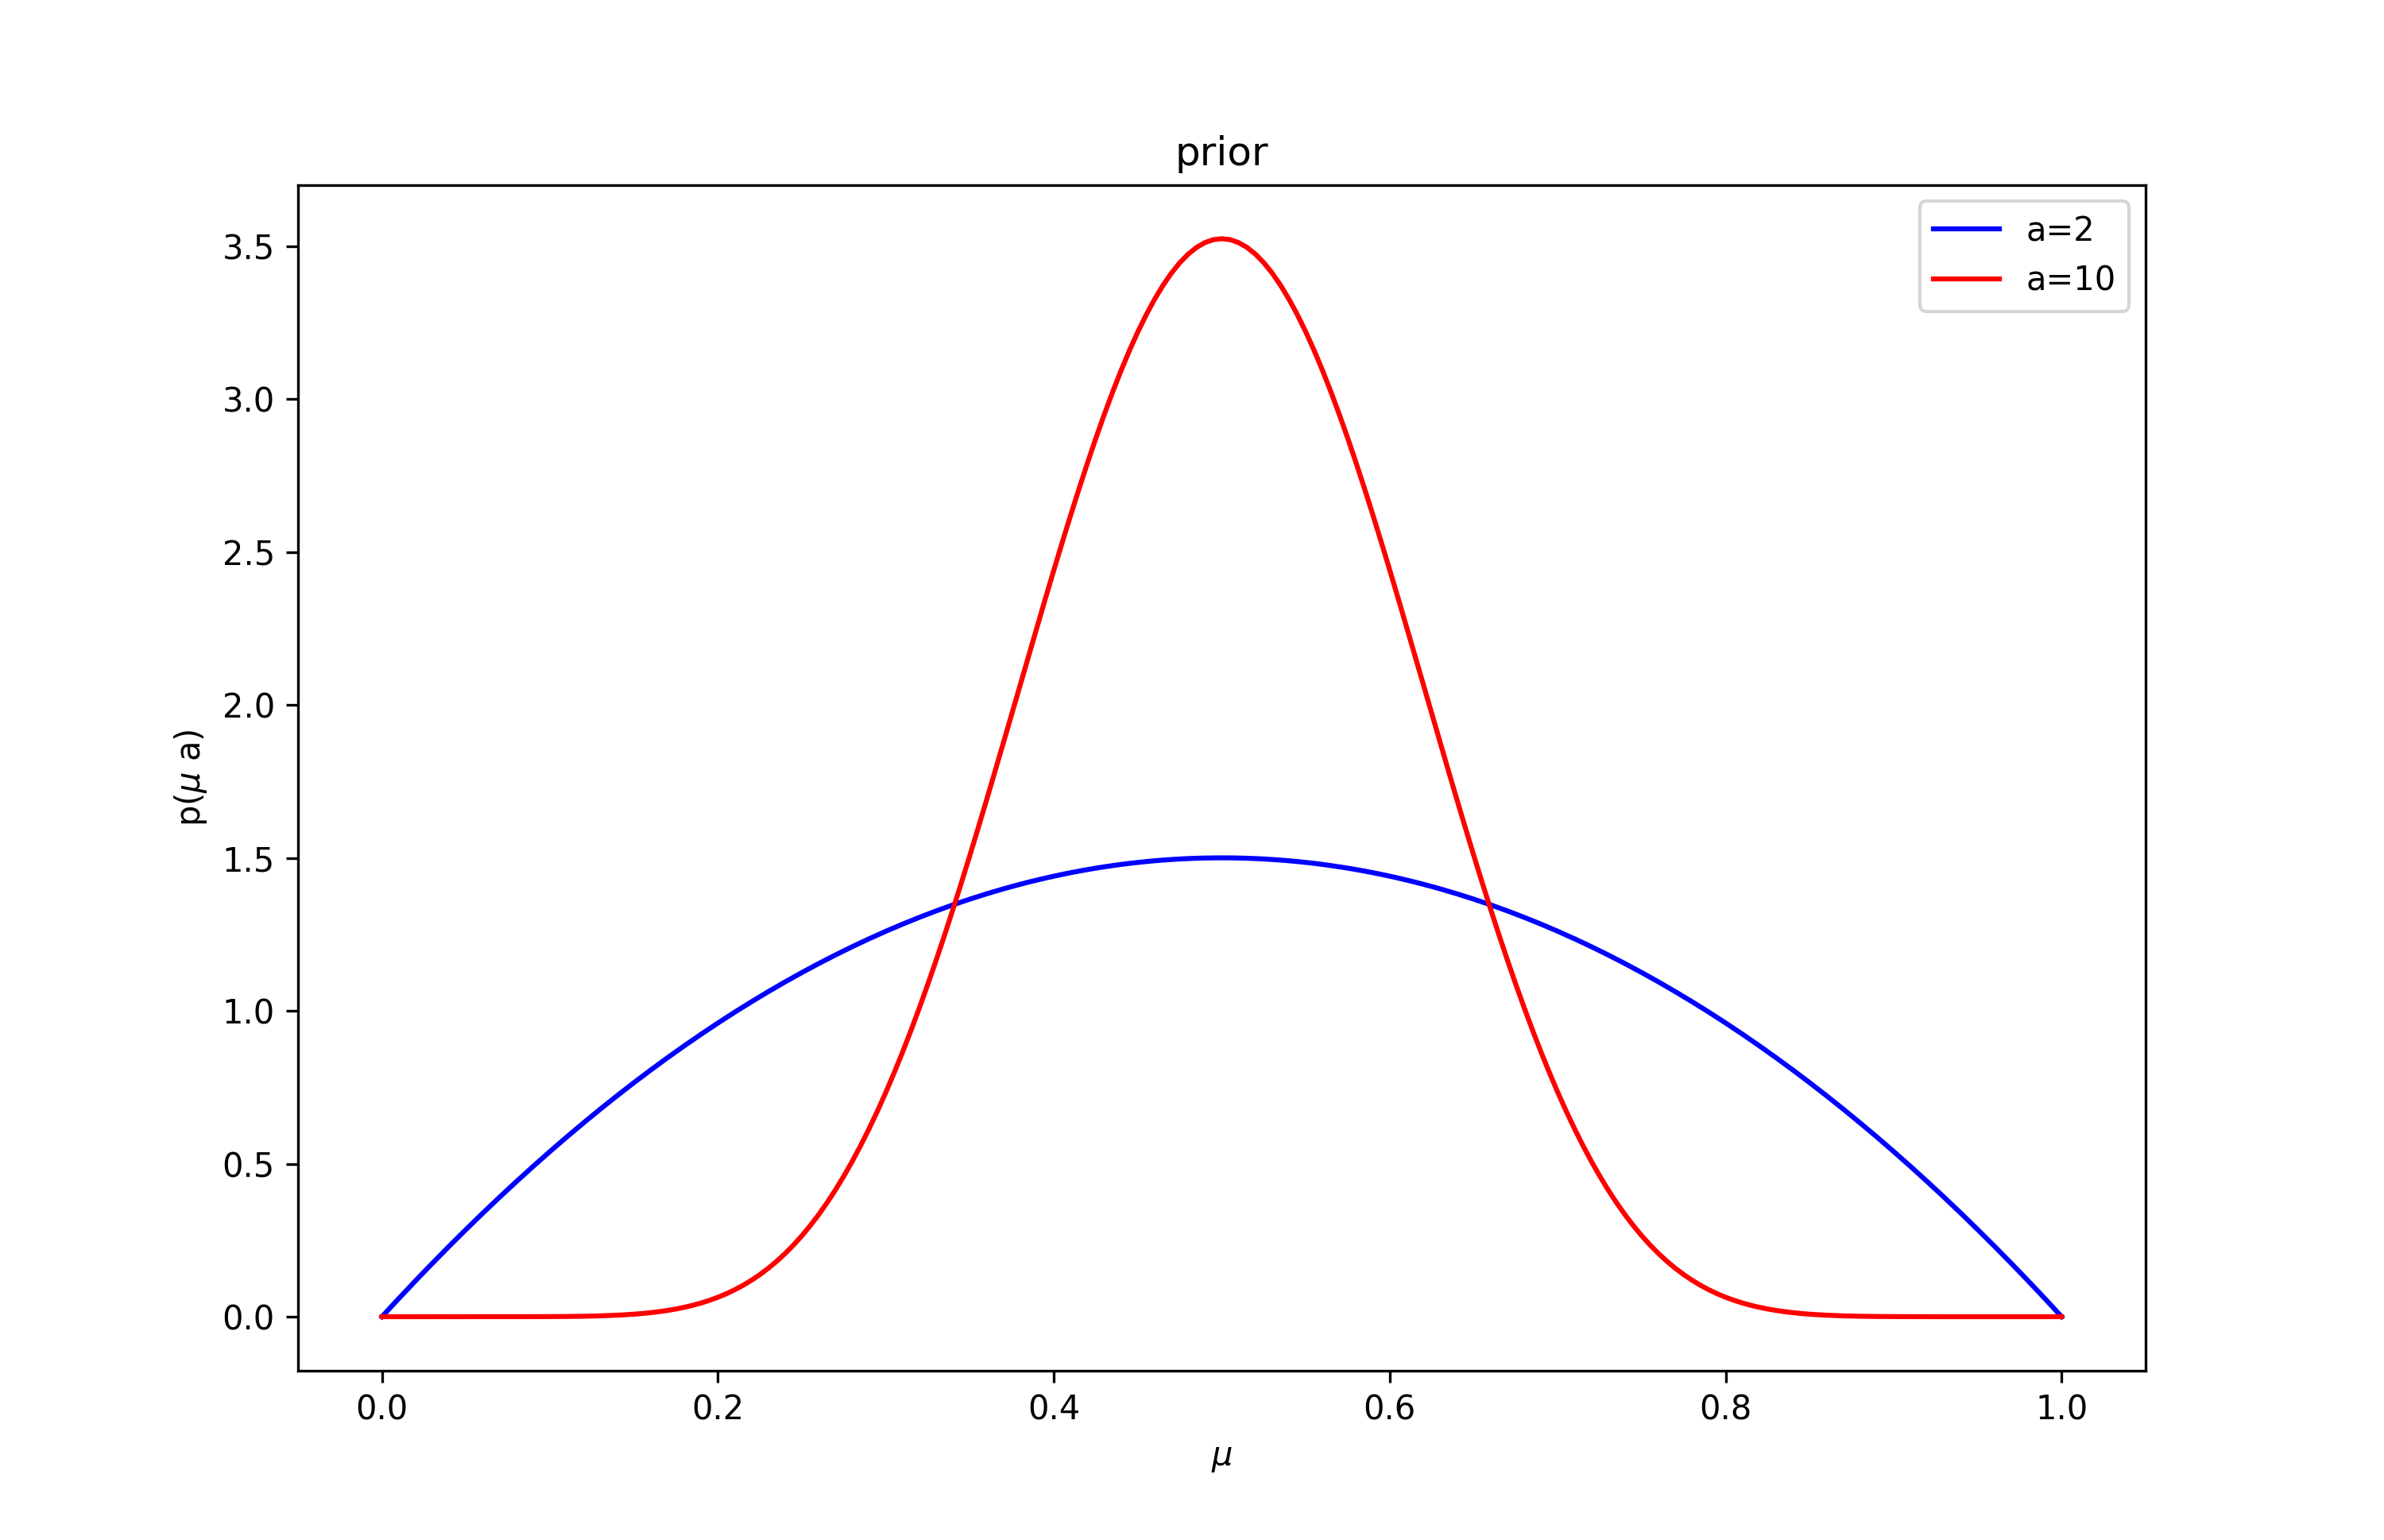

This figure's Python source:
import numpy as np
import matplotlib.pyplot as plt
from q3_prior import q3_prior
from checking3d import checking3d

#calling checking function
checking3d()

# some values for mu
mu = np.linspace(0, 1, 201, True)

# case 1
a = 2
Z = 1/6
prob = q3_prior(mu, a, Z)
fig = plt.figure(figsize=(10,10))
plt.plot(mu, prob, '-b')
plt.xlabel(r'$\mu$')
plt.ylabel('p(' + r'$\mu$' + ' a)')

# case 2
a = 10
Z = 1/923780
prob = q3_prior(mu, a, Z)
plt.plot(mu, prob, '-r')
plt.title('prior')
plt.legend(['a=2', 'a=10'])
plt.show()

fig.savefig('q3d.png', dpi = 300)

